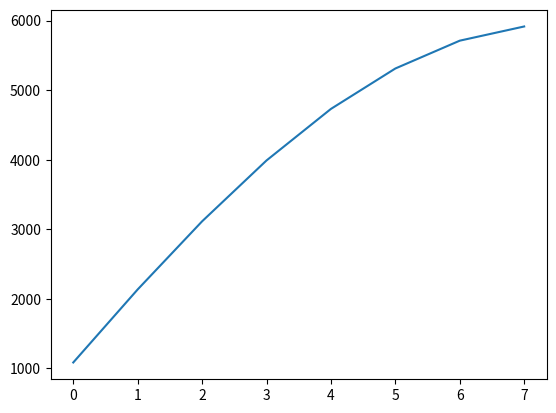

Python code for this plot:
# simulate motion of particles in a grid, with toroidal array

import random
import sys

# def stop(message):
#     print(message)
#     sys.exit()

# n = 8
# n_particles = 16
# t = 100

# def get_x(n,n_particles):
#     g = [[0 for i in range(n)] for j in range(n)]
#     used = []
#     for i in range(n_particles):
#         x1,x2 = (random.choice(range(n)),random.choice(range(n)))
#         while (x1,x2) in used:
#             x1,x2 = (random.choice(range(n)),random.choice(range(n)))
#         used.append((x1,x2))
#     for i in used:
#         g[x1][x2] = 1
#     return g,used

# g,x = get_x(n,n_particles)

# for t_ in range(t):
#     p_i = random.choice(range(len(x)))
#     p = x[p_i]
#     if random.random()<0.5:
#         continue
#     d = random.choice(range(4))
#     if d == 0:
#         spot = ((p[0]+1) % n,p[1])
#     elif d == 1:
#         spot = ((p[0]-1) % n,p[1])
#     elif d == 2:
#         spot = (p[0],(p[1]+1) % n)
#     elif d == 3:
#         spot = (p[0],(p[1]-1) % n)
#     if g[spot[0]][spot[1]] == 0:
#         g[spot[0]][spot[1]] = 1
#         g[p[0]][p[1]] = 0
#         x[p_i] = spot


# just some syntax if i'm adding motion vectors to coordinates
# tuple([a[i] + b[i] for i in range(len(a))]

########

# different approach here; using graph theory representation of system
# each possible state of the system is treated as a vertex, and you can travel between them based on the adjacency matrix

# representing the sparse matrix of microstate interactions as just a bunch of pairs for which vertex (microstate) i and j are connected
# keep in mind that any movement must be reversible (probability > 0), but it can be as probable or improbable as you want
# use set of tuples where (i,j) has i < j, and no state maps to itself (we're already in that state, so who cares about trying to "move there")

def show_sorted_dict(d):
    for k in sorted(d):
        print(k,":",d[k],end=", ")
    print()

class Graph:
    def __init__(self,n_states=None,A=None,M=None):
        self.n_states = n_states
        self.A = A
        self.M = M
        if M != None:
            if len(M) != len(M[0]):
                raise IndexError("M must be square matrix.")
            if M != [[M[c][r] for c in range(len(M))] for r in range(len(M))]:
                raise ValueError("M must be symmetric matrix.")

        if A == None and M == None:
            self.A = set()
            self.all_points = set([i for i in range(self.n_states)])
            self.connected_points = {0}
            self.disconnected_points = set([i for i in range(1,self.n_states)])
            while self.disconnected_points != set():
                p1 = random.choice(list(self.connected_points)) # start with 0 always to seed the graph
                p2 = random.choice(list(self.all_points - {p1})) # ensure p1 != p2
                # pair = (p1,p2) if p1 < p2 else (p2,p1)
                self.A.add((p1,p2))
                self.A.add((p2,p1))
                self.connected_points.add(p2)
                self.disconnected_points -= {p1,p2} # p1 should never be there, but just in case
        elif A != None:
            self.A = A
        if self.A != None:
            self.n_states = max(max([i[0] for i in self.A]),max([i[1] for i in self.A])) + 1
            self.M = [[(1 if (r,c) in self.A or (c,r) in self.A else 0) for c in range(self.n_states)] for r in range(self.n_states)]
        else:
            if M == None and n_states == None:
                raise ValueError("At least one of n_states, A, and M must be specified.")
            self.M = M
            self.n_states = len(self.M)
            self.A = set()
            for r in range(self.n_states):
                for c in range(r,self.n_states): # start after the diagonal and go right
                    if M[r][c] == 1:
                        self.A.add((r,c))
                        self.A.add((c,r))
            # if n_states != len(M): # this should probably go somewhere else; it was intended for M or A to supersede n_states if user makes mistake
            #     self.n_states = len(M)

        self.mem_a_set = {}
        for p in range(self.n_states):
            self.mem_a_set[p] = frozenset(self.a_set(p))

        self.mem_a_len = {}
        for p in range(self.n_states):
            self.mem_a_len[p] = len(self.mem_a_set[p])

        self.mem_h_set = {}
        for p in range(self.n_states):
            self.mem_h_set[p] = {}
            for n in range(9):
                # just initialize with trivial ones, add others only as needed within the instance methods
                self.mem_h_set[p][n] = frozenset(self.h_set(p,n))

        self.mem_h_len = {}
        for p in range(self.n_states):
            self.mem_h_len[p] = {}
            for n in range(9):
                self.mem_h_len[p][n] = len(self.mem_h_set[p][n])

        self.mem_H = {}
        for n in range(9):
            self.mem_H[n] = self.H(n)

    def describe(self):
        print("n_states:",self.n_states,end="\n"*2)
        print("A:",self.A,end="\n"*2)
        self.show_M(); print()
        print("adjacency lengths:"); show_sorted_dict(self.mem_a_len); print()
        print("history lengths:"); show_sorted_dict(self.mem_h_len);print()

    def show_M(self):
        print("\n".join([" ".join([("1" if i==1 else "-") for i in row]) for row in self.M]))

    def a_set(self,p):
        # adjacency set of p

        # get memoized answer if exist
        if p in self.mem_a_set:
            return self.mem_a_set[p]
        result = set([i for i in filter(lambda x: ((x,p) if x<p else (p,x)) in self.A,range(self.n_states))])
        self.mem_a_set[p] = result
        return result

    def a_len(self,p):
        # number of states adjacent to p

        # get memoized answer if exist
        if p in self.mem_a_len:
            return self.mem_a_len[p]

        result = len(self.a_set(p))
        
        # memoize result
        self.mem_a_len[p] = result

        return result

    def h_set(self,p,n,recursion_safety=True):
        # set of histories leading to/from p, as ordered paths

        # protect against excessive RAM usage
        if n > 8 and recursion_safety:
            # this has filled my RAM before
            raise OverflowError("Path lengths are too long (n={0}). If you want to try again, please pass recursion_safety=False to this function, " \
            "and watch your RAM.".format(n))

        # get memoized answer if exist
        if p in self.mem_h_set:
            if n in self.mem_h_set[p]:
                return self.mem_h_set[p][n]

        if n == 0:
            return set()
        if n == 1: # eta(p) = {[q] | q \in alpha(p)}
            return set([(i,) for i in self.a_set(p)])

        result = set()
        for q in self.a_set(p):
            for h in self.h_set(q,n-1):
                result.add((q,) + h)

        # memoize result
        if p in self.mem_h_set:
            self.mem_h_set[p][n] = result
        else:
            self.mem_h_set[p] = {n:result}

        return result

    def h_len(self,p,n):
        # number of histories leading to/from p

        # get memoized answer if exist
        if p in self.mem_h_len:
            if n in self.mem_h_len[p]:
                return self.mem_h_len[p][n]

        result = len(self.h_set(p,n)) # actual definition, but loses time because h_len(p,n-1) etc. are not memoized
        # return self.a_len(p)+sum([self.h_len(q,n-1) for q in self.a_set(p)]) # THIS IS WRONG

        # memoize result
        if p in self.mem_h_len:
            self.mem_h_len[p][n] = result
        else:
            self.mem_h_len[p] = {n:result}

        return result

    def H(self,n):
        # number of histories of length n in the graph

        # get memoized answer if exist
        if n in self.mem_H:
            return self.mem_H[n]

        result = sum([self.h_len(p,n) for p in range(self.n_states)])

        # memoize result
        self.mem_H[n] = result

        return result

    def r(self,p,n):
        # proportion of the histories of length n that lead to/from p
        # no need to memoize here as far as I can see
        return self.h_len(p,n)/float(self.H(n))

    def R(self,p):
        # limit as n -> inf of r(p,n,A)
        # this is the way of measuring the entropy of a state of the system (the proportion of microstates that could correspond to it)

        # find the highest tolerable value for n
        n = 50 # will probably never be close to this high
        while True:
            try:
                return(self.r(p,n))
            except OverflowError: # note: I built in an OverflowError to Graph.h_set(), so OverflowError here is a failsafe, not an actual memory failure
                n -= 1

    def Ra(self,p):
        # ratio of entropy to adjacency; this is not constant, even for a given number of adjacent states
        # the point of this measure is to see how constant it is; I noticed a positive correlation between adjacency and entropy
        return self.R(p)/float(self.a_len(p))


import matplotlib.pyplot as plt

# G = Graph(n_states=8)
G = Graph(M=[
    [0,0,0,0,0,0,0,1],
    [0,0,0,0,0,0,1,1],
    [0,0,0,0,0,1,1,1],
    [0,0,0,0,1,1,1,1],
    [0,0,0,1,1,1,1,1],
    [0,0,1,1,1,1,1,1],
    [0,1,1,1,1,1,1,1],
    [1,1,1,1,1,1,1,1]
])
# G.show_M()
# print()
# p = random.choice(range(G.n_states))
# print(p)
# xrn = [G.r(p,n) for n in range(1,9)]
# xrp = ["{0:.2f}%".format(100*G.r(p,8)) for p in range(G.n_states)]
xRp = ["{0:.2f}%".format(100*G.R(p)) for p in range(G.n_states)]
xRap = ["{0:.2f}%".format(100*G.Ra(p)) for p in range(G.n_states)]
# print(sum([float(i[:-1]) for i in xRp])) # math check: should be 100%
# plt.plot(xrn)
# plt.show()
G.describe()
print(xRp)
print(xRap)
plt.plot([G.mem_h_len[p][5] for p in range(G.n_states)])
plt.show()









